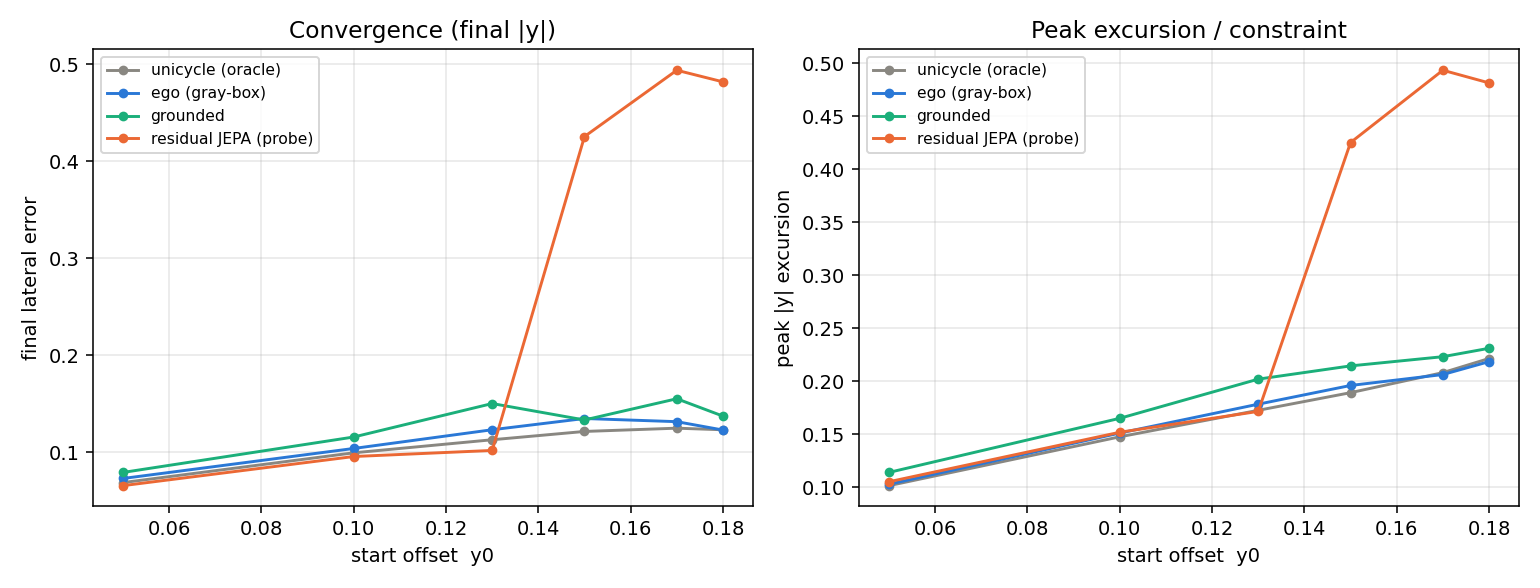

Source data for this figure (header and first rows):
y0, model, final_lat, max_excursion, in_bounds, speed_err
0.05, unicycle (oracle), 0.0689, 0.1013, 1, nan
0.05, ego (gray-box), 0.0732, 0.1026, 1, nan
0.05, grounded, 0.0794, 0.1138, 1, nan
0.05, residual JEPA (probe), 0.0658, 0.1050, 1, nan
0.1, unicycle (oracle), 0.0996, 0.1474, 1, nan
0.1, ego (gray-box), 0.1041, 0.1510, 1, nan
0.1, grounded, 0.1159, 0.1649, 1, nan
0.1, residual JEPA (probe), 0.0958, 0.1517, 1, nan
0.13, unicycle (oracle), 0.1130, 0.1724, 1, nan
0.13, ego (gray-box), 0.1233, 0.1782, 1, nan
0.13, grounded, 0.1503, 0.2019, 0, nan
0.13, residual JEPA (probe), 0.1020, 0.1714, 1, nan
0.15, unicycle (oracle), 0.1216, 0.1891, 1, nan
0.15, ego (gray-box), 0.1349, 0.1959, 1, nan
0.15, grounded, 0.1334, 0.2144, 0, nan
0.15, residual JEPA (probe), 0.4253, 0.4253, 0, nan
0.17, unicycle (oracle), 0.1250, 0.2080, 0, nan
0.17, ego (gray-box), 0.1317, 0.2062, 0, nan
0.17, grounded, 0.1553, 0.2231, 0, nan
0.17, residual JEPA (probe), 0.4936, 0.4936, 0, nan
0.18, unicycle (oracle), 0.1233, 0.2214, 0, nan
0.18, ego (gray-box), 0.1231, 0.2184, 0, nan
0.18, grounded, 0.1374, 0.2310, 0, nan
0.18, residual JEPA (probe), 0.4817, 0.4817, 0, nan
